Run: headless pygame with SDL's dummy video driver; simulated clock (each Clock.tick advances the game by its frame time, no real sleeping); random seed 0; keys injected as events and as key.get_pressed() state; no mouse input.
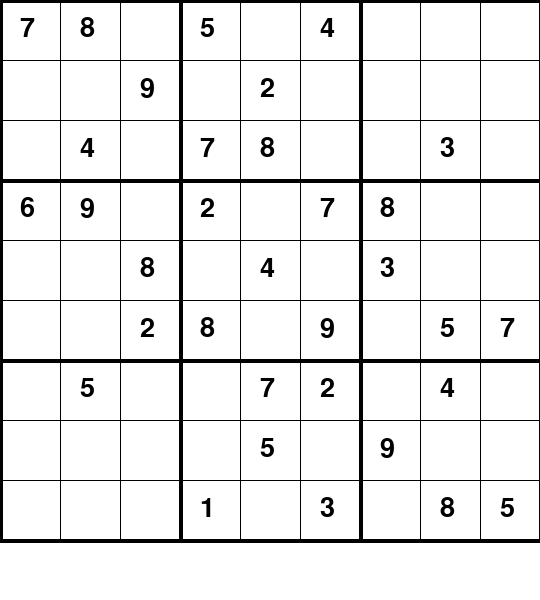
Frame 1 of 4 · flips 1–60 · no input
Frame 2 of 4 · flips 61–180 · tapped SPACE, RETURN · held RIGHT (→), D · screen unchanged from frame 1, image omitted
Frame 3 of 4 · flips 181–300 · held DOWN (↓), S · screen unchanged from frame 2, image omitted
Frame 4 of 4 · flips 301–420 · held LEFT (←), A, UP (↑), W · screen unchanged from frame 3, image omitted

The pygame program that drew these frames:

# Commit 1: Initial setup with pygame window and imports
import pygame
import time
from random import randint

pygame.font.init()


# Commit 2: Create Grid class and initialize board
class Grid:
    board = [
        [7, 8, 0, 5, 0, 4, 0, 0, 0],
        [0, 0, 9, 0, 2, 0, 0, 0, 0],
        [0, 4, 0, 7, 8, 0, 0, 3, 0],
        [6, 9, 0, 2, 0, 7, 8, 0, 0],
        [0, 0, 8, 0, 4, 0, 3, 0, 0],
        [0, 0, 2, 8, 0, 9, 0, 5, 7],
        [0, 5, 0, 0, 7, 2, 0, 4, 0],
        [0, 0, 0, 0, 5, 0, 9, 0, 0],
        [0, 0, 0, 1, 0, 3, 0, 8, 5],
    ]

    def __init__(self, rows, cols, width, height, win):
        self.rows = rows
        self.cols = cols

        # Commit 3: Initialize cubes (cells)
        self.cubes = [
            [Cube(self.board[i][j], i, j, width, height) for j in range(cols)]
            for i in range(rows)
        ]

        self.width = width
        self.height = height
        self.model = None
        self.update_model()

        self.selected = None
        self.win = win

    # Commit 4: Update internal board model
    def update_model(self):
        self.model = [
            [self.cubes[i][j].value for j in range(self.cols)]
            for i in range(self.rows)
        ]

    # Commit 5: Place value with validation
    def place(self, val):
        row, col = self.selected

        if self.cubes[row][col].value == 0:
            self.cubes[row][col].set(val)
            self.update_model()

            if valid(self.model, val, (row, col)) and self.solve():
                return True
            else:
                self.cubes[row][col].set(0)
                self.update_model()
                return False

    # Commit 6: Sketch temporary number
    def sketch(self, val):
        row, col = self.selected
        self.cubes[row][col].set_temp(val)

    # Commit 7: Draw grid lines and board
    def draw(self):
        gap = self.width / 9

        for i in range(self.rows + 1):
            thick = 4 if i % 3 == 0 else 1

            pygame.draw.line(self.win, (0, 0, 0),
                             (0, i * gap), (self.width, i * gap), thick)

            pygame.draw.line(self.win, (0, 0, 0),
                             (i * gap, 0), (i * gap, self.height), thick)

        for i in range(self.rows):
            for j in range(self.cols):
                self.cubes[i][j].draw(self.win)

    # Commit 8: Cell selection logic
    def select(self, row, col):
        for i in range(self.rows):
            for j in range(self.cols):
                self.cubes[i][j].selected = False

        self.cubes[row][col].selected = True
        self.selected = (row, col)

    # Commit 9: Clear cell
    def clear(self):
        row, col = self.selected
        if self.cubes[row][col].value == 0:
            self.cubes[row][col].set_temp(0)

    # Commit 10: Mouse click handler
    def click(self, pos):
        if pos[0] < self.width and pos[1] < self.height:
            gap = self.width / 9
            x = pos[0] // gap
            y = pos[1] // gap
            return (int(y), int(x))
        return None

    # Commit 11: Check if board is complete
    def is_finished(self):
        for row in self.model:
            if 0 in row:
                return False
        return True

    # Commit 12: Backtracking solver
    def solve(self):
        find = find_empty(self.model)
        if not find:
            return True

        row, col = find

        for i in range(1, 10):
            if valid(self.model, i, (row, col)):
                self.model[row][col] = i

                if self.solve():
                    return True

                self.model[row][col] = 0

        return False


# Commit 13: Cube class (individual cell)
class Cube:
    def __init__(self, value, row, col, width, height):
        self.value = value
        self.temp = 0
        self.row = row
        self.col = col
        self.width = width
        self.height = height
        self.selected = False

    # Commit 14: Draw numbers in cell
    def draw(self, win):
        fnt = pygame.font.SysFont("verdana", 40)

        gap = self.width / 9
        x = self.col * gap
        y = self.row * gap

        if self.value != 0:
            text = fnt.render(str(self.value), 1, (0, 0, 0))
            win.blit(text, (x + 20, y + 15))

        if self.selected:
            pygame.draw.rect(win, (255, 0, 0), (x, y, gap, gap), 3)

    def set(self, val):
        self.value = val

    def set_temp(self, val):
        self.temp = val


# Commit 15: Find empty cell
def find_empty(bo):
    for i in range(len(bo)):
        for j in range(len(bo[0])):
            if bo[i][j] == 0:
                return (i, j)
    return None


# Commit 16: Validation logic
def valid(bo, num, pos):
    row, col = pos

    if num in bo[row]:
        return False

    for i in range(9):
        if bo[i][col] == num:
            return False

    box_x = col // 3
    box_y = row // 3

    for i in range(box_y * 3, box_y * 3 + 3):
        for j in range(box_x * 3, box_x * 3 + 3):
            if bo[i][j] == num:
                return False

    return True


# Commit 17: Main game loop
def main():
    win = pygame.display.set_mode((540, 600))
    pygame.display.set_caption("Sudoku Solver")

    board = Grid(9, 9, 540, 540, win)

    run = True
    while run:
        for event in pygame.event.get():
            if event.type == pygame.QUIT:
                run = False

        win.fill((255, 255, 255))
        board.draw()
        pygame.display.update()


main()
pygame.quit()
